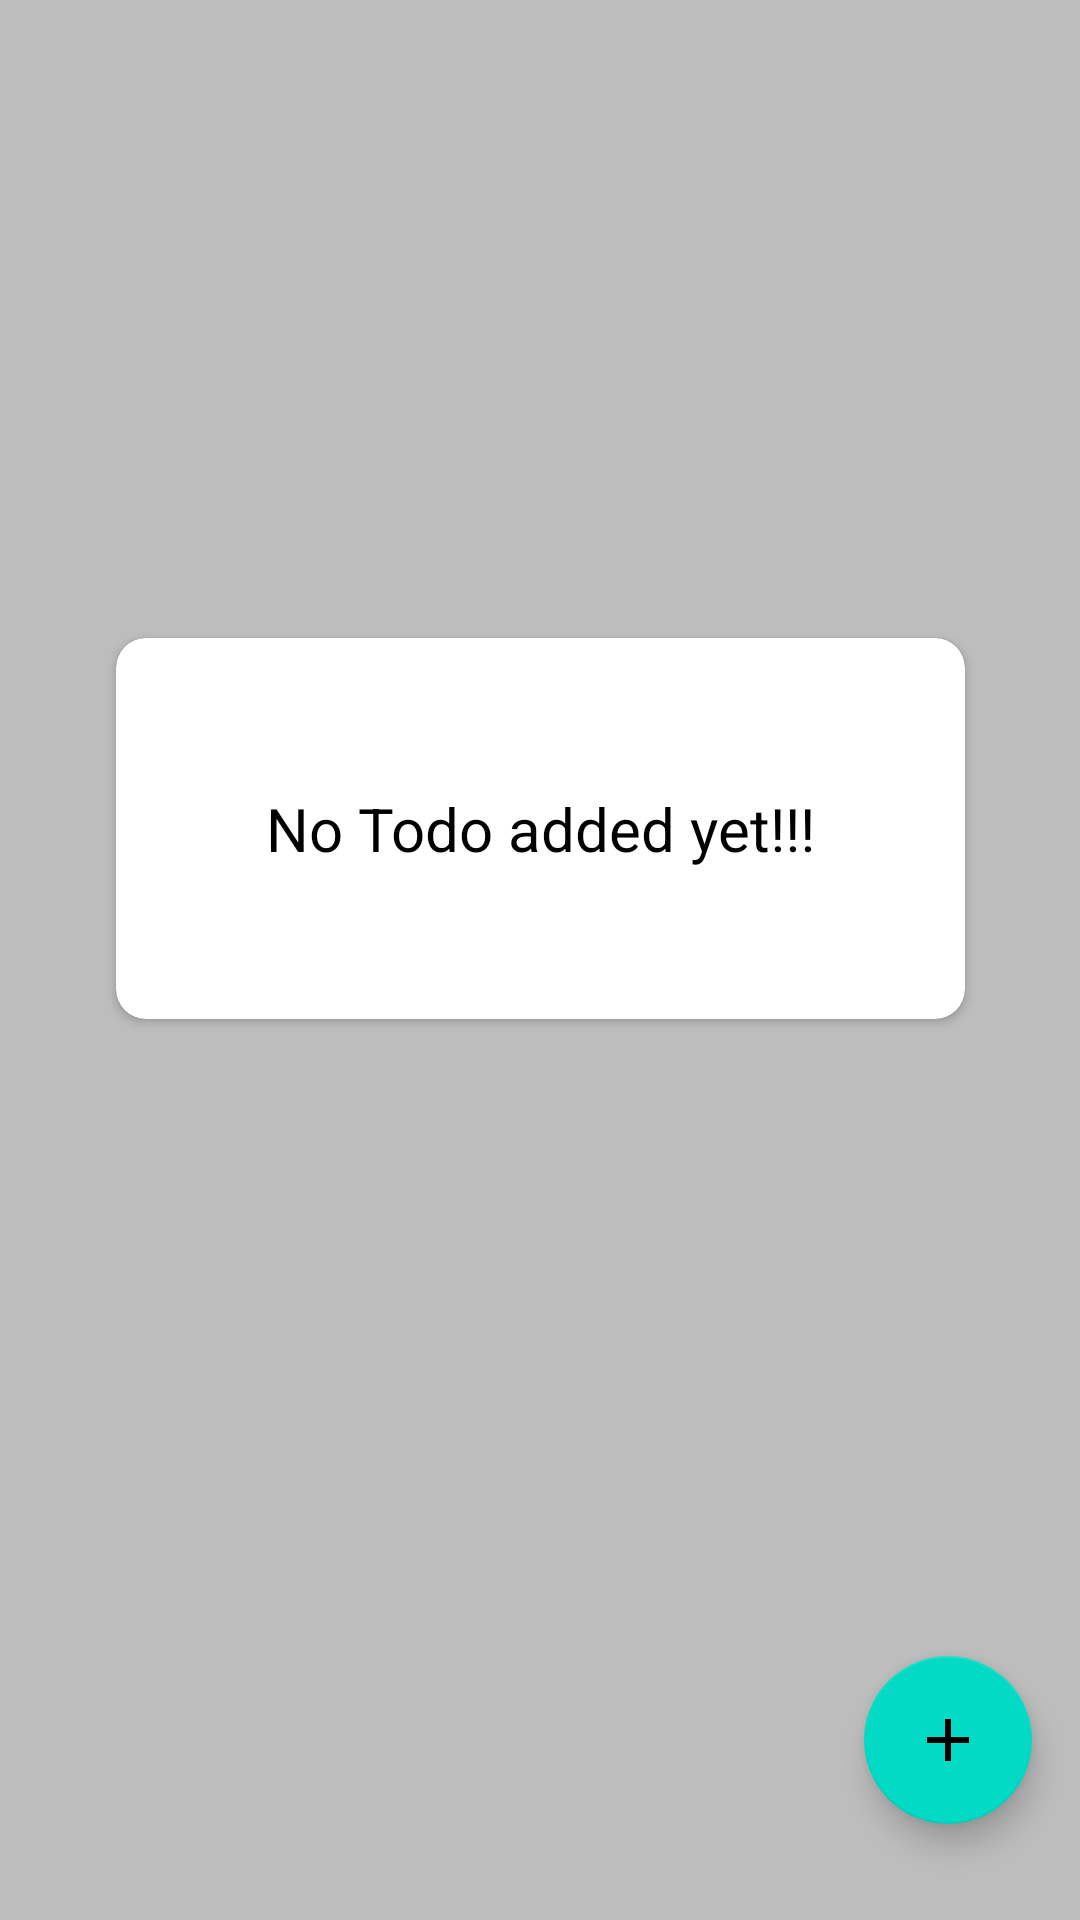

This screen was rendered from an Android layout file. Write that file and the resources it references.
<!-- AndroidManifest.xml: application theme Theme.MVVMDataBindingHiltDagger -->
<!-- res/layout/fragment_todo_list.xml -->
<?xml version="1.0" encoding="utf-8"?>
<androidx.constraintlayout.widget.ConstraintLayout xmlns:android="http://schemas.android.com/apk/res/android"
    xmlns:app="http://schemas.android.com/apk/res-auto"
    xmlns:tools="http://schemas.android.com/tools"
    android:layout_width="match_parent"
    android:layout_height="match_parent"
    android:background="@color/grey"
    tools:context=".activities.fragments.TodoListFragment">

    <androidx.recyclerview.widget.RecyclerView
        android:id="@+id/rvListTodo"
        android:layout_width="0dp"
        android:layout_height="0dp"
        android:visibility="gone"
        app:layoutManager="androidx.recyclerview.widget.LinearLayoutManager"
        app:layout_constraintBottom_toBottomOf="parent"
        app:layout_constraintEnd_toEndOf="parent"
        app:layout_constraintStart_toStartOf="parent"
        app:layout_constraintTop_toTopOf="parent" />

    <androidx.cardview.widget.CardView
        android:id="@+id/cardview_tv"
        android:layout_width="wrap_content"
        android:layout_height="wrap_content"
        android:elevation="10dp"
        app:cardCornerRadius="10dp"
        app:layout_constraintBottom_toTopOf="@+id/faAddTodo"
        app:layout_constraintEnd_toEndOf="parent"
        app:layout_constraintStart_toStartOf="parent"
        app:layout_constraintTop_toTopOf="parent">

        <TextView
            android:layout_width="wrap_content"
            android:layout_height="wrap_content"
            android:text="No Todo added yet!!!"
            android:textColor="@color/black"
            android:textSize="20sp"
            android:padding="50dp"/>
    </androidx.cardview.widget.CardView>

    <com.google.android.material.floatingactionbutton.FloatingActionButton
        android:id="@+id/faAddTodo"
        android:layout_width="wrap_content"
        android:layout_height="wrap_content"
        android:layout_marginEnd="16dp"
        android:layout_marginBottom="32dp"
        android:clickable="true"
        android:src="@drawable/ic_add"
        android:tint="@color/sky_blue"
        app:layout_constraintBottom_toBottomOf="parent"
        app:layout_constraintEnd_toEndOf="parent" />
</androidx.constraintlayout.widget.ConstraintLayout>
<!-- resources referenced by this layout -->
<resources>
  <color name="black">#FF000000</color>
  <color name="grey">#BDBDBD</color>
  <color name="sky_blue">#54BAE8</color>
  <!-- drawable ic_add (drawable) -->
  <vector android:height="24dp" android:tint="#FCFBF7"
      android:viewportHeight="24" android:viewportWidth="24"
      android:width="24dp" xmlns:android="http://schemas.android.com/apk/res/android">
      <path android:fillColor="@android:color/white" android:pathData="M19,13h-6v6h-2v-6H5v-2h6V5h2v6h6v2z"/>
  </vector>
  <style name="Theme.MVVMDataBindingHiltDagger" parent="Theme.MaterialComponents.DayNight.NoActionBar">
          
          <item name="colorPrimary">@color/sky_blue</item>
          <item name="colorPrimaryVariant">@color/sky_blue</item>
          <item name="colorOnPrimary">@color/white</item>
          
          <item name="colorSecondary">@color/teal_200</item>
          <item name="colorSecondaryVariant">@color/teal_700</item>
          <item name="colorOnSecondary">@color/black</item>
          
          <item name="android:statusBarColor" tools:targetApi="l">?attr/colorPrimaryVariant</item>
          
          <item name="android:windowFullscreen">true</item>
      </style>
  <color name="white">#FFFFFFFF</color>
  <color name="teal_200">#FF03DAC5</color>
  <color name="teal_700">#FF018786</color>
</resources>
